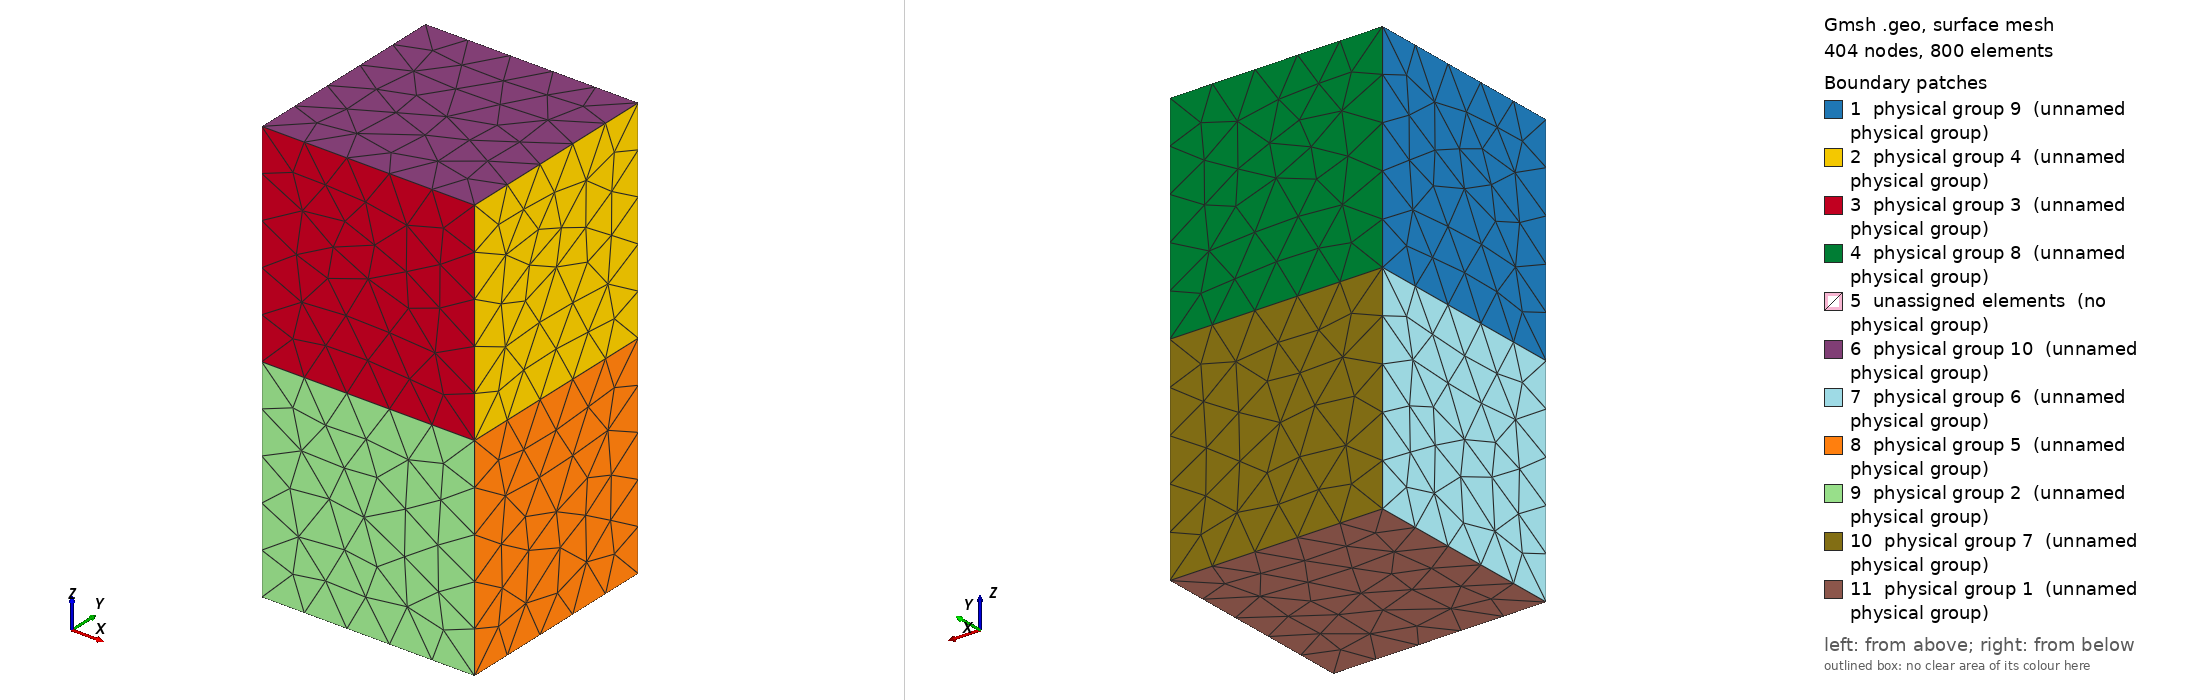

Gmsh geometry script, surface-meshed: 404 nodes, 800 surface elements. Boundary patches (legend numbers): 1 physical group 9 (unnamed physical group), 2 physical group 4 (unnamed physical group), 3 physical group 3 (unnamed physical group), 4 physical group 8 (unnamed physical group), 5 unassigned elements (no physical group), 6 physical group 10 (unnamed physical group), 7 physical group 6 (unnamed physical group), 8 physical group 5 (unnamed physical group), 9 physical group 2 (unnamed physical group), 10 physical group 7 (unnamed physical group), 11 physical group 1 (unnamed physical group). Left view from above one corner, right view from below the opposite corner. Legend entries are the model's physical surfaces; 'unassigned elements' are surfaces in no physical group. The drawing asked Gmsh for element sizes between 1% and 20% of the model's largest extent; the script's own settings can give other sizes.

=== Boxes.geo (drawn) ===
cl1 = 1e+22;
Point(1) = {0, 0, 10, cl1};
Point(2) = {0, 0, 20, cl1};
Point(3) = {0, 10, 10, cl1};
Point(4) = {0, 10, 20, cl1};
Point(5) = {10, 0, 10, cl1};
Point(6) = {10, 0, 20, cl1};
Point(7) = {10, 10, 10, cl1};
Point(8) = {10, 10, 20, cl1};
Point(9) = {0, 0, 0, cl1};
Point(10) = {0, 0, 10, cl1};
Point(11) = {0, 10, 0, cl1};
Point(12) = {0, 10, 10, cl1};
Point(13) = {10, 0, 0, cl1};
Point(14) = {10, 0, 10, cl1};
Point(15) = {10, 10, 0, cl1};
Point(16) = {10, 10, 10, cl1};
Line(1) = {1, 2};
Line(2) = {1, 3};
Line(3) = {3, 4};
Line(4) = {2, 4};
Line(5) = {5, 6};
Line(6) = {5, 7};
Line(7) = {7, 8};
Line(8) = {6, 8};
Line(9) = {1, 5};
Line(10) = {2, 6};
Line(11) = {3, 7};
Line(12) = {4, 8};
Line(13) = {9, 10};
Line(14) = {9, 11};
Line(15) = {11, 12};
Line(16) = {10, 12};
Line(17) = {13, 14};
Line(18) = {13, 15};
Line(19) = {15, 16};
Line(20) = {14, 16};
Line(21) = {9, 13};
Line(22) = {10, 14};
Line(23) = {11, 15};
Line(24) = {12, 16};
Line Loop(1) = {1, 4, -3, -2};
Plane Surface(1) = {1};
Line Loop(2) = {5, 8, -7, -6};
Plane Surface(2) = {2};
Line Loop(3) = {9, 5, -10, -1};
Plane Surface(3) = {3};
Line Loop(4) = {11, 7, -12, -3};
Plane Surface(4) = {4};
Line Loop(5) = {2, 11, -6, -9};
Plane Surface(5) = {5};
Line Loop(6) = {4, 12, -8, -10};
Plane Surface(6) = {6};
Line Loop(7) = {13, 16, -15, -14};
Plane Surface(7) = {7};
Line Loop(8) = {17, 20, -19, -18};
Plane Surface(8) = {8};
Line Loop(9) = {21, 17, -22, -13};
Plane Surface(9) = {9};
Line Loop(10) = {23, 19, -24, -15};
Plane Surface(10) = {10};
Line Loop(11) = {14, 23, -18, -21};
Plane Surface(11) = {11};
Line Loop(12) = {16, 24, -20, -22};
Plane Surface(12) = {12};
Surface Loop(1) = {1, 2, 3, 4, 5, 6};
Volume(1) = {1};
Surface Loop(2) = {7, 8, 9, 10, 11, 12};
Volume(2) = {2};
Physical Surface(1) = {11};
Physical Surface(2) = {9};
Physical Surface(3) = {3};
Physical Surface(4) = {2};
Physical Surface(5) = {8};
Physical Surface(6) = {7};
Physical Surface(7) = {10};
Physical Surface(8) = {4};
Physical Surface(9) = {1};
Physical Surface(10) = {6};
